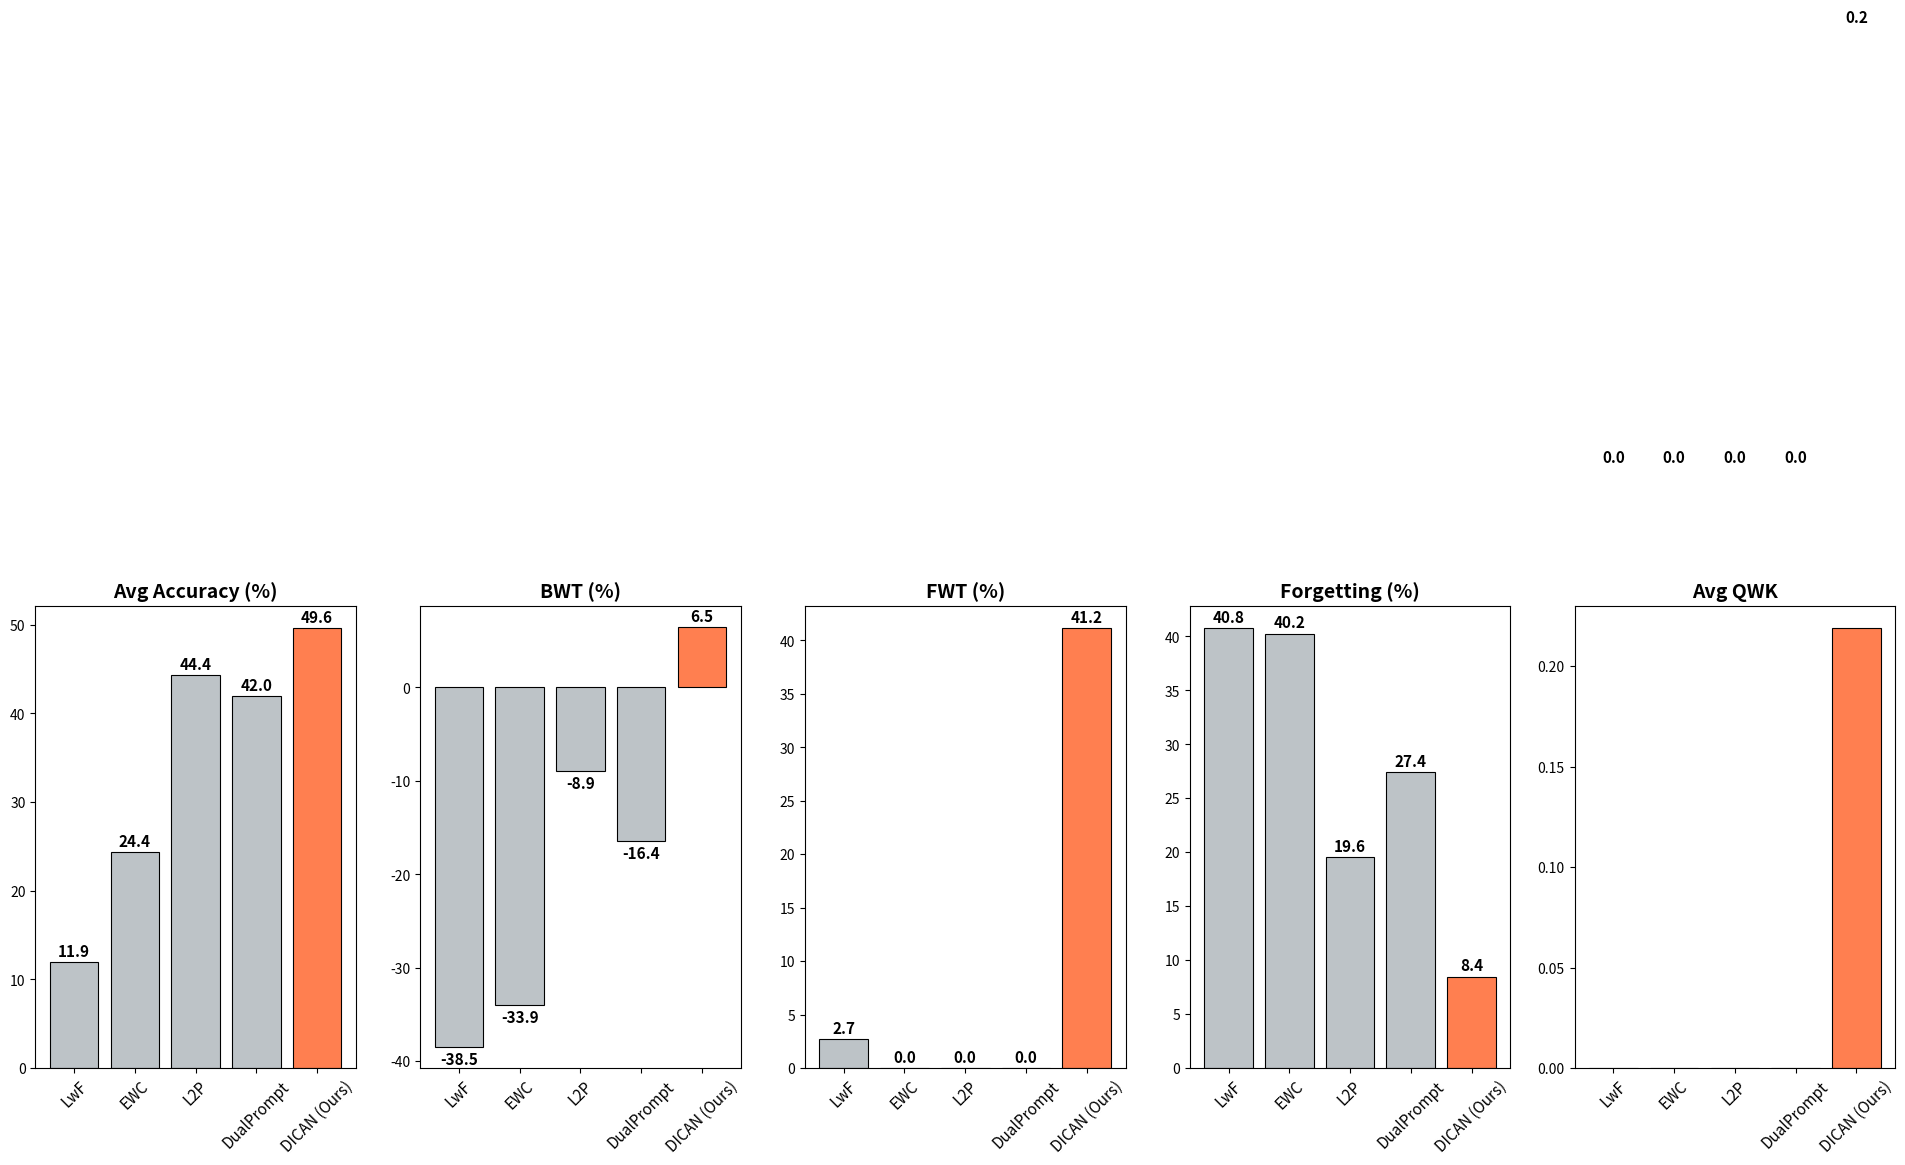

This chart was generated by the following Python code:
import matplotlib.pyplot as plt
import pandas as pd
import numpy as np

# 1. 실험 데이터 로드
data = {
    'Model': ['LwF', 'EWC', 'L2P', 'DualPrompt', 'DICAN (Ours)'],
    'Avg Acc': [11.94, 24.39, 44.37, 41.96, 49.64],
    'BWT': [-38.49, -33.94, -8.93, -16.42, 6.47],
    'FWT': [2.70, 0.00, 0.00, 0.00, 41.16],
    'Forgetting': [40.78, 40.23, 19.55, 27.41, 8.44],
    'Avg QWK': [0, 0, 0, 0, 0.219]
}

df = pd.DataFrame(data)

# 2. 그래프 그리기 (1행 5열)
fig, axes = plt.subplots(1, 5, figsize=(24, 6))
metrics = ['Avg Acc', 'BWT', 'FWT', 'Forgetting', 'Avg QWK']
titles = ['Avg Accuracy (%)', 'BWT (%)', 'FWT (%)', 'Forgetting (%)', 'Avg QWK']
colors = ['#BDC3C7', '#BDC3C7', '#BDC3C7', '#BDC3C7', '#FF7F50'] # DICAN만 강조

for i, metric in enumerate(metrics):
    bars = axes[i].bar(df['Model'], df[metric], color=colors, edgecolor='black', linewidth=0.8)
    axes[i].set_title(titles[i], fontweight='bold', fontsize=14)
    axes[i].tick_params(axis='x', rotation=45, labelsize=11)
    
    # 막대 상단에 값 표시
    for bar in bars:
        height = bar.get_height()
        offset = 1.0 if height >= 0 else -1.5
        axes[i].text(bar.get_x() + bar.get_width()/2., height + offset-0.7,
                     f'{height:.1f}', ha='center', va='bottom', fontsize=11, fontweight='bold')

plt.tight_layout()
plt.savefig('dican_comparison_plot.png', dpi=300)
plt.show()